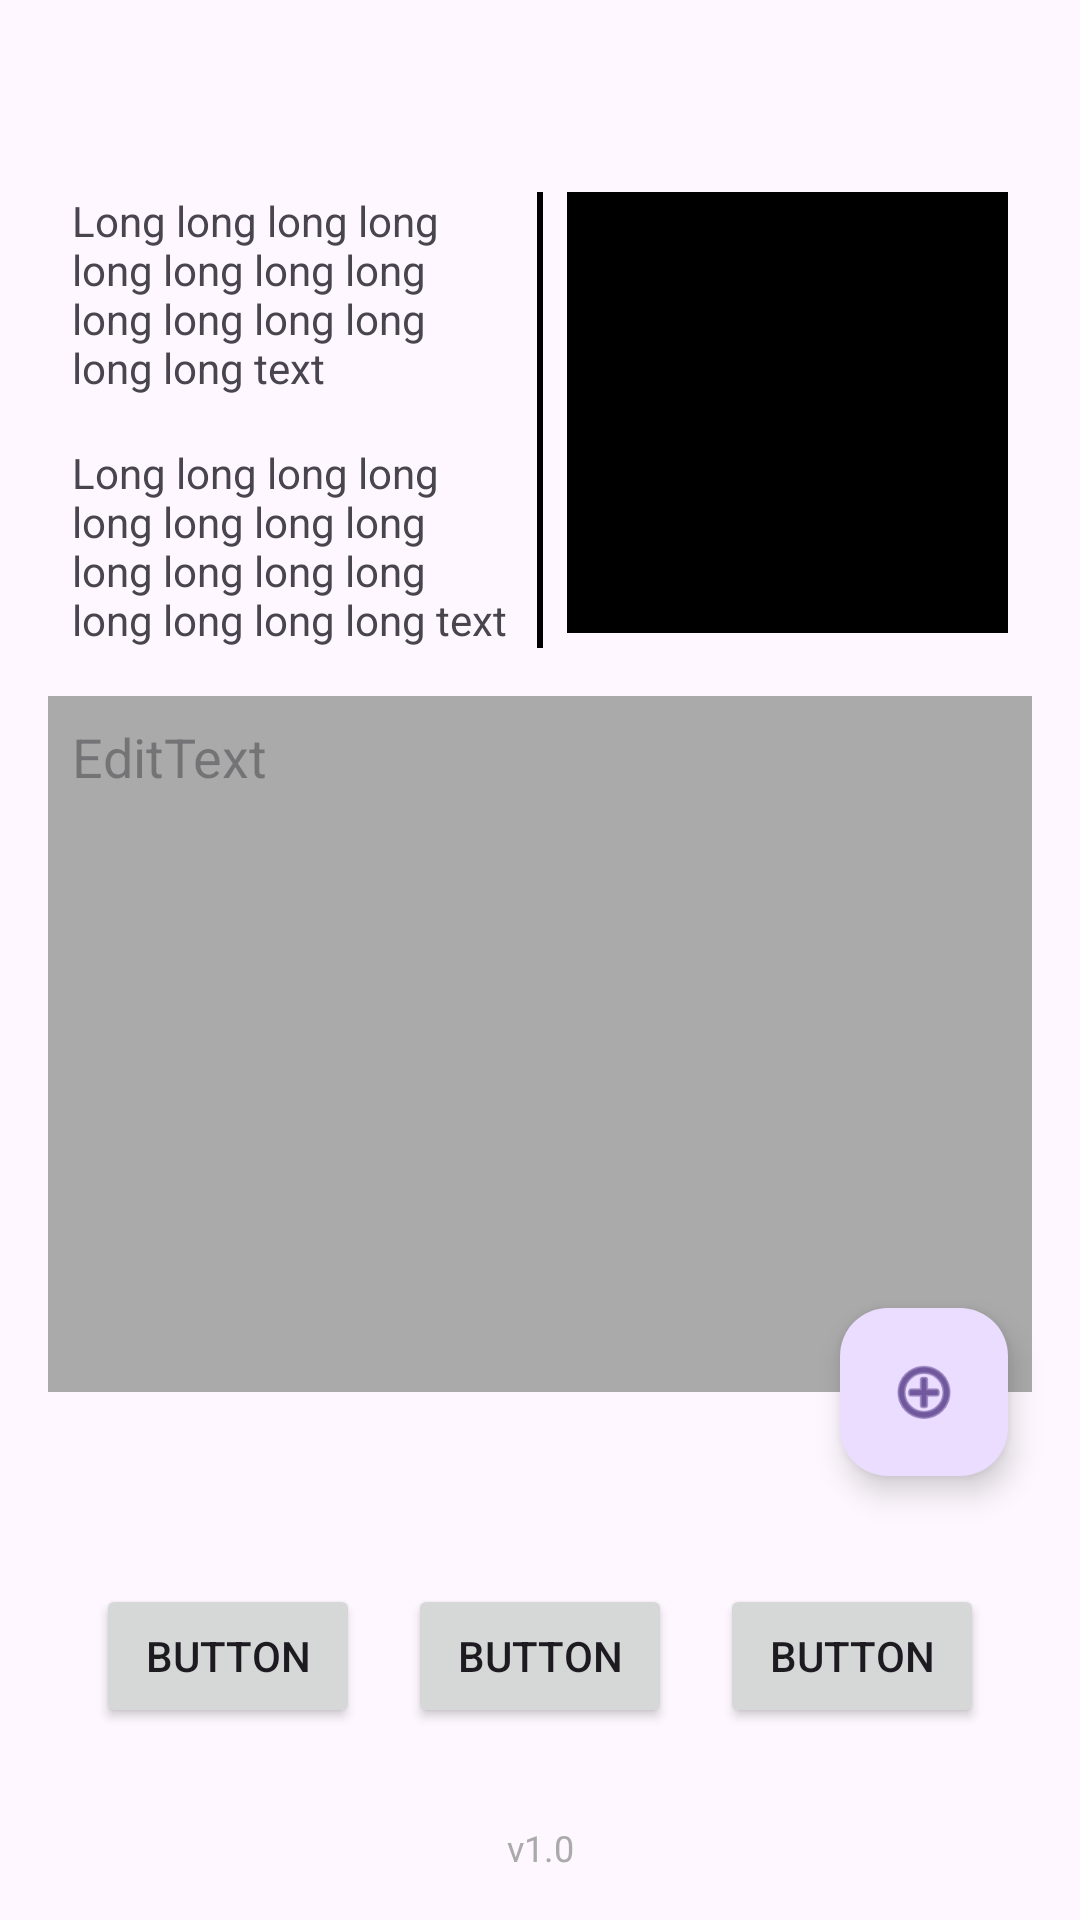

This screen was rendered from an Android layout file. Write that file and the resources it references.
<!-- AndroidManifest.xml: application theme Theme.Rltv_layout -->
<!-- res/layout/cnstr_layout.xml -->
<?xml version="1.0" encoding="utf-8"?>
<androidx.constraintlayout.widget.ConstraintLayout xmlns:android="http://schemas.android.com/apk/res/android"
    xmlns:app="http://schemas.android.com/apk/res-auto"
    android:layout_width="match_parent"
    android:layout_height="match_parent">

    <androidx.constraintlayout.widget.Guideline
        android:id="@+id/leftBorder"
        android:layout_width="wrap_content"
        android:layout_height="wrap_content"
        android:orientation="vertical"
        app:layout_constraintGuide_begin="16dp" />

    <androidx.constraintlayout.widget.Guideline
        android:id="@+id/rightBorder"
        android:layout_width="wrap_content"
        android:layout_height="wrap_content"
        android:orientation="vertical"
        app:layout_constraintGuide_end="16dp" />

    <TextView
        android:id="@+id/versionTextView"
        android:layout_width="wrap_content"
        android:layout_height="wrap_content"
        android:layout_marginBottom="16dp"
        android:lines="1"
        android:text="v1.0"
        android:textColor="@android:color/darker_gray"
        android:textSize="12sp"
        app:layout_constrainedWidth="true"
        app:layout_constraintBottom_toBottomOf="parent"
        app:layout_constraintEnd_toEndOf="@+id/rightBorder"
        app:layout_constraintStart_toStartOf="@+id/leftBorder" />

    <Button
        android:id="@+id/button"
        android:layout_width="wrap_content"
        android:layout_height="wrap_content"
        android:layout_marginBottom="64dp"
        android:text="Button"
        app:layout_constraintBottom_toBottomOf="parent"
        app:layout_constraintEnd_toStartOf="@+id/button2"
        app:layout_constraintHorizontal_bias="0.5"
        app:layout_constraintHorizontal_chainStyle="spread"
        app:layout_constraintStart_toStartOf="@id/leftBorder" />

    <Button
        android:id="@+id/button2"
        android:layout_width="wrap_content"
        android:layout_height="wrap_content"
        android:text="Button"
        app:layout_constraintBottom_toBottomOf="@+id/button"
        app:layout_constraintEnd_toStartOf="@+id/button3"
        app:layout_constraintHorizontal_bias="0.5"
        app:layout_constraintStart_toEndOf="@+id/button" />

    <Button
        android:id="@+id/button3"
        android:layout_width="wrap_content"
        android:layout_height="wrap_content"
        android:text="Button"
        app:layout_constraintBottom_toBottomOf="@+id/button"
        app:layout_constraintEnd_toEndOf="@id/rightBorder"
        app:layout_constraintHorizontal_bias="0.5"
        app:layout_constraintStart_toEndOf="@+id/button2" />

    <EditText
        android:id="@+id/editTextMultiLine"
        android:layout_width="0dp"
        android:layout_height="0dp"
        android:layout_marginTop="16dp"
        android:layout_marginBottom="64dp"
        android:background="@android:color/darker_gray"
        android:gravity="start|top"
        android:hint="EditText"
        android:inputType="textMultiLine"
        android:padding="8dp"
        app:layout_constraintBottom_toTopOf="@+id/button2"
        app:layout_constraintEnd_toEndOf="@+id/rightBorder"
        app:layout_constraintStart_toStartOf="@+id/leftBorder"
        app:layout_constraintTop_toBottomOf="@+id/barrier2" />

    <com.google.android.material.floatingactionbutton.FloatingActionButton
        android:id="@+id/floatingActionButton"
        android:layout_width="wrap_content"
        android:layout_height="wrap_content"
        android:layout_marginEnd="8dp"
        android:clickable="true"
        app:layout_constraintBottom_toBottomOf="@+id/editTextMultiLine"
        app:layout_constraintEnd_toStartOf="@+id/rightBorder"
        app:layout_constraintTop_toBottomOf="@+id/editTextMultiLine"
        app:srcCompat="@android:drawable/ic_menu_add" />

    <View
        android:id="@+id/divider"
        android:layout_width="2dp"
        android:layout_height="0dp"
        android:background="@color/black"
        app:layout_constraintBottom_toTopOf="@+id/barrier2"
        app:layout_constraintEnd_toEndOf="parent"
        app:layout_constraintStart_toStartOf="parent"
        app:layout_constraintTop_toTopOf="@+id/textView" />

    <ImageButton
        android:id="@+id/backButton"
        style="@style/Widget.AppCompat.Button.Borderless"
        android:layout_width="64dp"
        android:layout_height="wrap_content"
        app:layout_constraintStart_toStartOf="parent"
        app:layout_constraintTop_toTopOf="parent"
        app:srcCompat="@drawable/back" />

    <TextView
        android:id="@+id/textView"
        android:layout_width="0dp"
        android:layout_height="wrap_content"
        android:layout_marginStart="8dp"
        android:layout_marginTop="16dp"
        android:layout_marginEnd="8dp"
        android:text="Long long long long long long long long long long long long long long text "
        app:layout_constraintEnd_toStartOf="@+id/divider"
        app:layout_constraintStart_toStartOf="@id/leftBorder"
        app:layout_constraintTop_toBottomOf="@id/backButton" />

    <TextView
        android:id="@+id/textView2"
        android:layout_width="0dp"
        android:layout_height="wrap_content"
        android:layout_marginStart="8dp"
        android:layout_marginTop="16dp"
        android:layout_marginEnd="8dp"
        android:text="Long long long long long long long long long long long long long long long long text"
        app:layout_constraintEnd_toStartOf="@+id/divider"
        app:layout_constraintHorizontal_bias="0.452"
        app:layout_constraintStart_toStartOf="@+id/leftBorder"
        app:layout_constraintTag="text2Tag"
        app:layout_constraintTop_toBottomOf="@+id/textView" />

    <ImageView
        android:id="@+id/imageView"
        android:layout_width="0dp"
        android:layout_height="0dp"
        android:layout_marginStart="8dp"
        android:layout_marginTop="16dp"
        android:layout_marginEnd="8dp"
        android:background="@color/black"
        android:scaleType="centerCrop"
        app:layout_constraintDimensionRatio="h,1:1"
        app:layout_constraintEnd_toStartOf="@+id/rightBorder"
        app:layout_constraintStart_toEndOf="@+id/divider"
        app:layout_constraintTag="imageViewTag"
        app:layout_constraintTop_toBottomOf="@id/backButton"
        app:srcCompat="@drawable/pic" />

    <androidx.constraintlayout.widget.Barrier
        android:id="@+id/barrier2"
        android:layout_width="wrap_content"
        android:layout_height="wrap_content"
        app:barrierDirection="bottom"
        app:constraint_referenced_tags="imageViewTag, text2Tag" />

</androidx.constraintlayout.widget.ConstraintLayout>
<!-- resources referenced by this layout -->
<resources>
  <style name="Theme.Rltv_layout" parent="Base.Theme.Rltv_layout" />
  <style name="Base.Theme.Rltv_layout" parent="Theme.Material3.DayNight.NoActionBar">
          
          
      </style>
  <!-- not gathered from this repository: default colours our renderer supplied (Android Studio template values) -->
  <color name="black">#FF000000</color>
</resources>
